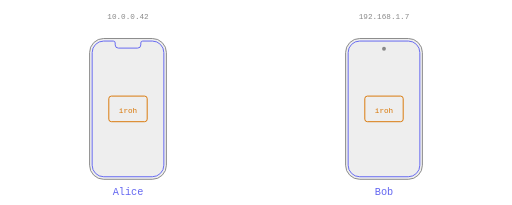
t = 0.00 s
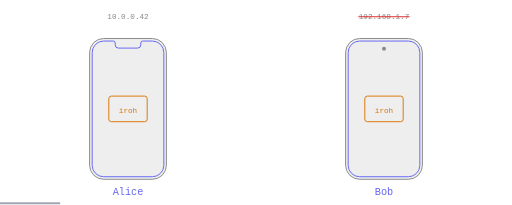
t = 1.65 s
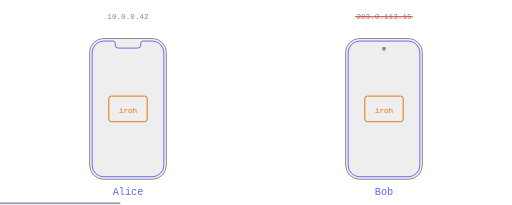
t = 3.29 s
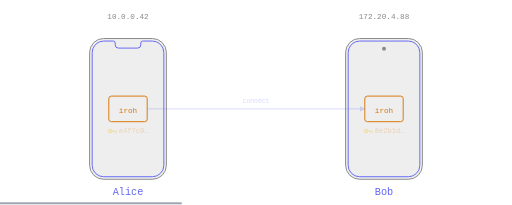
t = 4.97 s
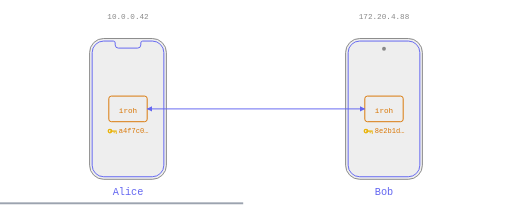
t = 6.65 s
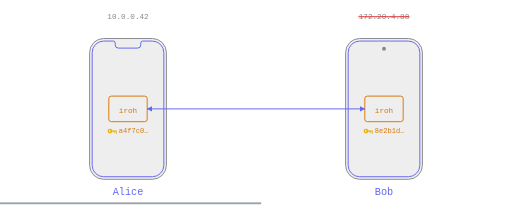
t = 7.14 s

The animated SVG that drew these frames (rendered in a browser with its animation timeline set to each time). Animation: 12 SMIL elements (animate=11,animateTransform=1); frames cover the first 7.14 s, repeats indefinitely.

<svg viewBox="0 0 800 320" xmlns="http://www.w3.org/2000/svg">
  <style>/* transparent-canvas */ :root { background-color: transparent; color-scheme: light dark; }</style>
  <!-- 14s loop (SMIL):
       0-1s   IP1 valid
       1-2s   IP1 struck
       2-3s   IP2 valid
       3-4s   IP2 struck
       4-5s   IP3 valid
       5-6s   keys appear, "connect" label + unidirectional arrow
       6s     arrow becomes bidirectional, "connect" label vanishes
       7-8s   IP3 struck (network change while connected)
       8-14s  IP4 valid, connection stays bidirectional -->
  <defs>
    <marker id="arr" viewBox="0 0 10 10" refX="9" refY="5" markerWidth="6" markerHeight="6" orient="auto-start-reverse">
      <path d="M 0 0 L 10 5 L 0 10 z" fill="#6366f1"/>
    </marker>
  </defs>

  <!-- ========== IPs at top row ========== -->
  <text x="200" y="30" text-anchor="middle" font-family="'Space Mono', monospace" font-size="12" fill="#888">10.0.0.42</text>

  <text x="600" y="30" text-anchor="middle" font-family="'Space Mono', monospace" font-size="12" fill="#888" opacity="1">192.168.1.7<animate attributeName="opacity" dur="14s" repeatCount="indefinite" calcMode="linear" keyTimes="0;0.13;0.15;1" values="1;1;0;0"/></text>
  <line x1="560" y1="26" x2="640" y2="26" stroke="#dc2626" stroke-width="1.5" opacity="0"><animate attributeName="opacity" dur="14s" repeatCount="indefinite" calcMode="linear" keyTimes="0;0.06;0.08;0.13;0.15;1" values="0;0;1;1;0;0"/></line>
  <text x="600" y="30" text-anchor="middle" font-family="'Space Mono', monospace" font-size="12" fill="#888" opacity="0">203.0.113.15<animate attributeName="opacity" dur="14s" repeatCount="indefinite" calcMode="linear" keyTimes="0;0.13;0.15;0.28;0.3;1" values="0;0;1;1;0;0"/></text>
  <line x1="555" y1="26" x2="645" y2="26" stroke="#dc2626" stroke-width="1.5" opacity="0"><animate attributeName="opacity" dur="14s" repeatCount="indefinite" calcMode="linear" keyTimes="0;0.2;0.22;0.28;0.3;1" values="0;0;1;1;0;0"/></line>
  <text x="600" y="30" text-anchor="middle" font-family="'Space Mono', monospace" font-size="12" fill="#888" opacity="0">172.20.4.88<animate attributeName="opacity" dur="14s" repeatCount="indefinite" calcMode="linear" keyTimes="0;0.28;0.3;0.56;0.58;1" values="0;0;1;1;0;0"/></text>
  <line x1="560" y1="26" x2="640" y2="26" stroke="#dc2626" stroke-width="1.5" opacity="0"><animate attributeName="opacity" dur="14s" repeatCount="indefinite" calcMode="linear" keyTimes="0;0.49;0.51;0.56;0.58;1" values="0;0;1;1;0;0"/></line>
  <text x="600" y="30" text-anchor="middle" font-family="'Space Mono', monospace" font-size="12" fill="#888" opacity="0">192.168.10.55<animate attributeName="opacity" dur="14s" repeatCount="indefinite" calcMode="linear" keyTimes="0;0.56;0.58;1" values="0;0;1;1"/></text>

  <!-- ========== Alice (iPhone) ========== -->
  <rect x="140" y="60" width="120" height="220" rx="22" fill="#eee" stroke="#888" stroke-width="1.5"/>
  <path d="M 162 64
           L 177 64
           Q 180 64 180 67
           L 180 70
           Q 180 75 185 75
           L 215 75
           Q 220 75 220 70
           L 220 67
           Q 220 64 223 64
           L 238 64
           A 18 18 0 0 1 256 82
           L 256 258
           A 18 18 0 0 1 238 276
           L 162 276
           A 18 18 0 0 1 144 258
           L 144 82
           A 18 18 0 0 1 162 64 Z"
        fill="none" stroke="#6366f1" stroke-width="1.5"/>
  <rect x="170" y="150" width="60" height="40" rx="4" fill="#eee" stroke="#d97706" stroke-width="1.5"/>
  <text x="200" y="176" text-anchor="middle" font-family="'Space Mono', monospace" font-size="12" fill="#d97706">iroh</text>
  <g opacity="0"><animate attributeName="opacity" dur="14s" repeatCount="indefinite" calcMode="linear" keyTimes="0;0.35;0.37;1" values="0;0;1;1"/><path d="M 168.10 204.70 a 3.74 3.74 0 1 0 7.48 0 a 3.74 3.74 0 1 0 -7.48 0 Z M 170.19 204.70 a 1.65 1.65 0 1 0 3.30 0 a 1.65 1.65 0 1 0 -3.30 0 Z" fill="#eab308" fill-rule="evenodd"/><rect x="171.84" y="203.71" width="10.56" height="1.98" fill="#eab308"/><rect x="180.97" y="205.69" width="1.43" height="3.30" fill="#eab308"/><rect x="177.67" y="205.69" width="1.43" height="2.20" fill="#eab308"/><text x="185.70" y="208" text-anchor="start" font-family="'Space Mono', monospace" font-size="11" fill="#d97706">a4f7c0…</text></g>

  <!-- ========== Bob (Android) ========== -->
  <rect x="540" y="60" width="120" height="220" rx="22" fill="#eee" stroke="#888" stroke-width="1.5"/>
  <rect x="544" y="64" width="112" height="212" rx="18" fill="#eee" stroke="#6366f1" stroke-width="1.5"/>
  <circle cx="600" cy="76" r="3" fill="#888"/>
  <rect x="570" y="150" width="60" height="40" rx="4" fill="#eee" stroke="#d97706" stroke-width="1.5"/>
  <text x="600" y="176" text-anchor="middle" font-family="'Space Mono', monospace" font-size="12" fill="#d97706">iroh</text>
  <g opacity="0"><animate attributeName="opacity" dur="14s" repeatCount="indefinite" calcMode="linear" keyTimes="0;0.35;0.37;1" values="0;0;1;1"/><path d="M 568.10 204.70 a 3.74 3.74 0 1 0 7.48 0 a 3.74 3.74 0 1 0 -7.48 0 Z M 570.19 204.70 a 1.65 1.65 0 1 0 3.30 0 a 1.65 1.65 0 1 0 -3.30 0 Z" fill="#eab308" fill-rule="evenodd"/><rect x="571.84" y="203.71" width="10.56" height="1.98" fill="#eab308"/><rect x="580.97" y="205.69" width="1.43" height="3.30" fill="#eab308"/><rect x="577.67" y="205.69" width="1.43" height="2.20" fill="#eab308"/><text x="585.70" y="208" text-anchor="start" font-family="'Space Mono', monospace" font-size="11" fill="#d97706">8e2b1d…</text></g>

  <!-- ========== User labels ========== -->
  <text x="200" y="305" text-anchor="middle" font-family="'Space Mono', monospace" font-size="16" fill="#6366f1">Alice</text>
  <text x="600" y="305" text-anchor="middle" font-family="'Space Mono', monospace" font-size="16" fill="#6366f1">Bob</text>

  <!-- ========== Unidirectional arrow (5-6s) — Alice → Bob with "connect" label ========== -->
  <g opacity="0">
    <animate attributeName="opacity" dur="14s" repeatCount="indefinite" calcMode="linear" keyTimes="0;0.35;0.37;0.42;0.44;1" values="0;0;1;1;0;0"/>
    <line x1="230" y1="170" x2="570" y2="170" stroke="#6366f1" stroke-width="1.5" marker-end="url(#arr)"/>
    <text x="400" y="161" text-anchor="middle" font-family="'Space Mono', monospace" font-size="10" fill="#6366f1">connect</text>
  </g>

  <!-- ========== Bidirectional arrow (6s onwards) ========== -->
  <line x1="230" y1="170" x2="570" y2="170" stroke="#6366f1" stroke-width="1.5" marker-start="url(#arr)" marker-end="url(#arr)" opacity="0"><animate attributeName="opacity" dur="14s" repeatCount="indefinite" calcMode="linear" keyTimes="0;0.42;0.44;1" values="0;0;1;1"/></line>

  <!-- Timer bar (position in loop) -->
  <rect x="0" y="316" width="800" height="3" fill="#9ca3af" transform="scale(0 1)">
    <animateTransform attributeName="transform" type="scale" dur="14s" repeatCount="indefinite" calcMode="linear" keyTimes="0;1" values="0 1;1 1"/>
  </rect>
</svg>
